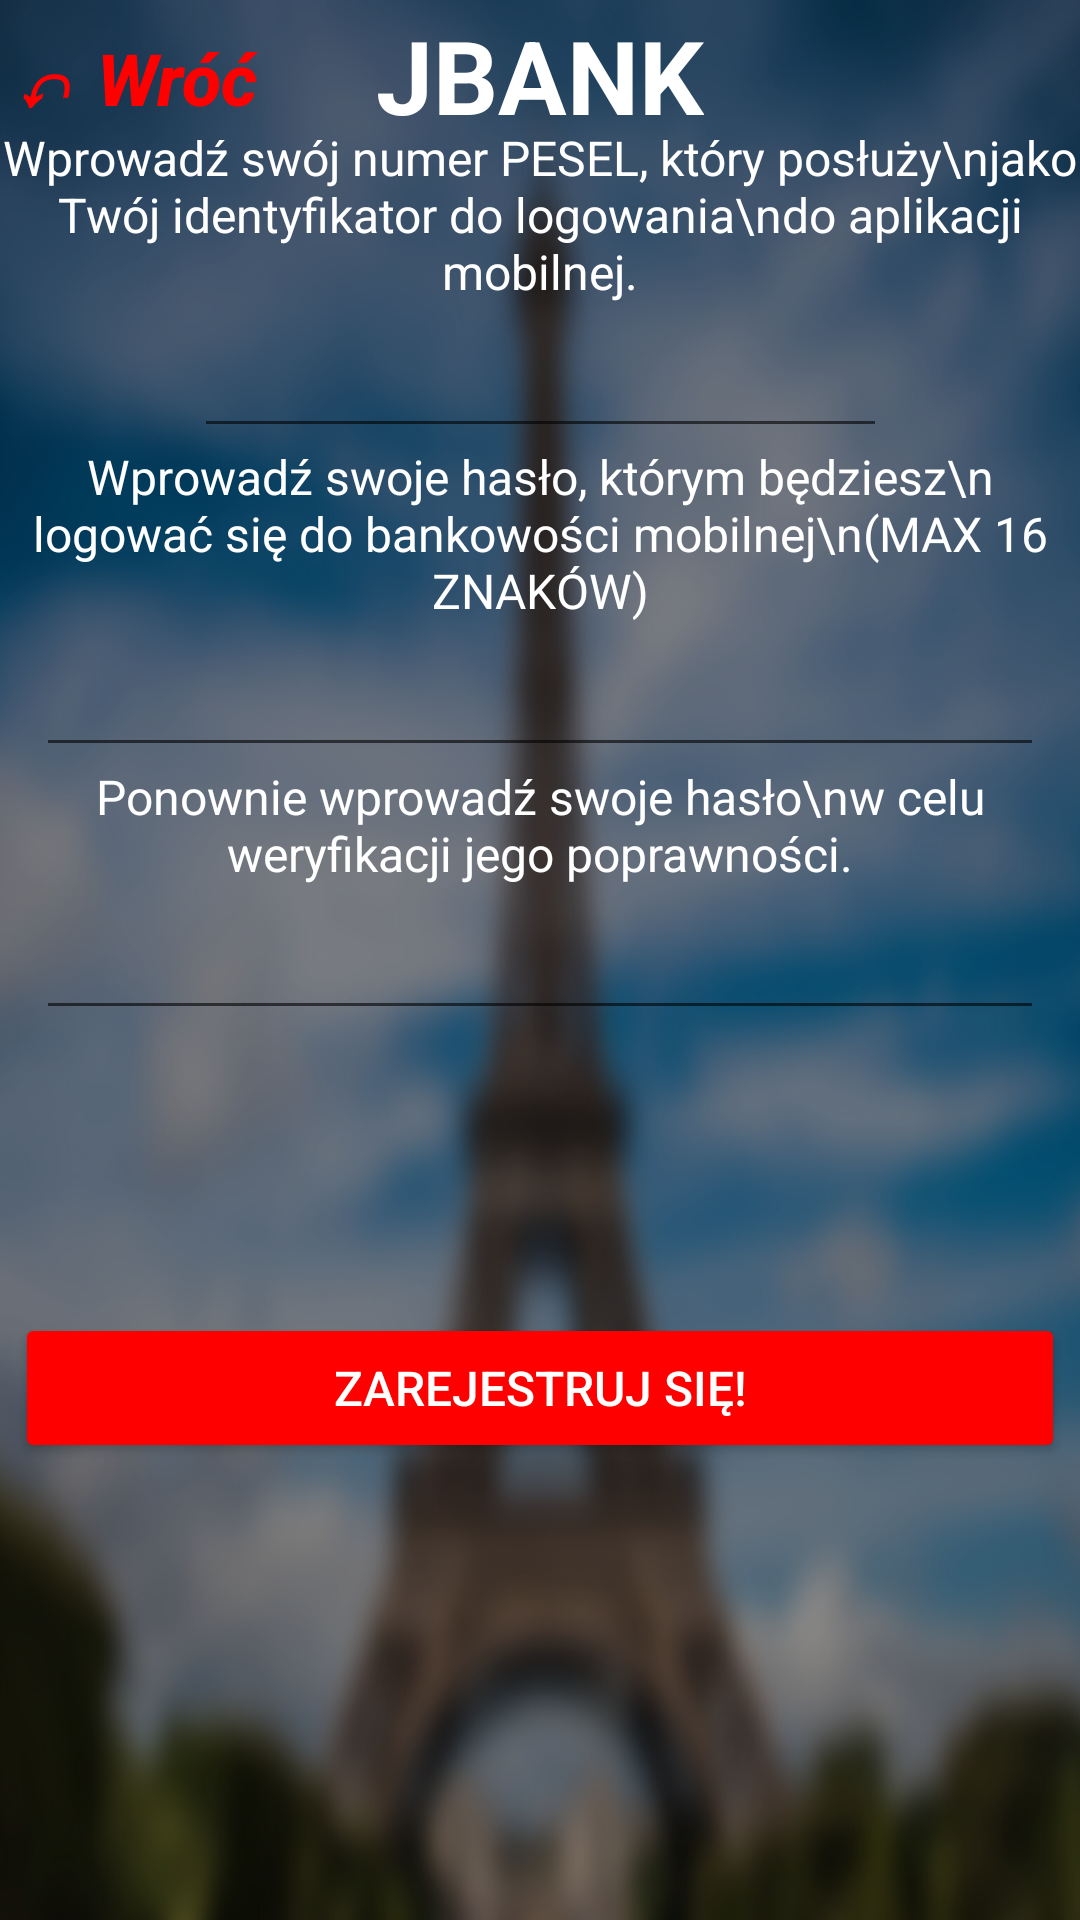

Reconstruct the res/layout file that produces this screen, plus the resources it refers to.
<!-- AndroidManifest.xml: application theme Theme.Bankowosc -->
<!-- res/layout/registerpage.xml -->
<?xml version="1.0" encoding="utf-8"?>
<androidx.constraintlayout.widget.ConstraintLayout xmlns:android="http://schemas.android.com/apk/res/android"
    xmlns:app="http://schemas.android.com/apk/res-auto"
    xmlns:tools="http://schemas.android.com/tools"
    android:layout_width="match_parent"
    android:layout_height="match_parent"
    android:background="@drawable/projekt_bez_tytuu"
    tools:context=".registerpage">

    <TextView
        android:id="@+id/blad2"
        android:layout_width="378dp"
        android:layout_height="97dp"
        android:layout_marginBottom="84dp"
        android:textAlignment="center"
        android:textColor="#FF0000"
        android:textSize="20sp"
        android:visibility="visible"
        app:layout_constraintBottom_toBottomOf="parent"
        app:layout_constraintEnd_toEndOf="parent"
        app:layout_constraintStart_toStartOf="parent"
        app:layout_constraintTop_toBottomOf="@+id/button2"
        app:layout_constraintVertical_bias="0.188" />

    <TextView
        android:id="@+id/textView11"
        android:layout_width="wrap_content"
        android:layout_height="wrap_content"
        android:text="@string/defaultpage_bank"
        android:textAlignment="center"
        android:textColor="#FFFFFF"
        android:textSize="34sp"
        android:textStyle="bold"
        app:layout_constraintBottom_toBottomOf="parent"
        app:layout_constraintEnd_toEndOf="parent"
        app:layout_constraintStart_toStartOf="parent"
        app:layout_constraintTop_toTopOf="parent"
        app:layout_constraintVertical_bias="0.004" />

    <TextView
        android:id="@+id/textView7"
        android:layout_width="wrap_content"
        android:layout_height="wrap_content"
        android:text="Ponownie wprowadź swoje hasło\nw celu weryfikacji jego poprawności."
        android:textAlignment="center"
        android:textColor="#FFFFFF"
        android:textSize="16sp"
        app:layout_constraintBottom_toTopOf="@+id/rejestracja_haslo_powtorz"
        app:layout_constraintEnd_toEndOf="parent"
        app:layout_constraintStart_toStartOf="parent"
        app:layout_constraintTop_toTopOf="parent"
        app:layout_constraintVertical_bias="1.0" />

    <EditText
        android:id="@+id/rejestracja_haslo_powtorz"
        android:layout_width="wrap_content"
        android:layout_height="wrap_content"
        android:ems="16"
        android:importantForAutofill="no"
        android:inputType="textPassword"
        android:maxLength="16"
        android:minHeight="48dp"
        android:textAlignment="center"
        android:textColor="#FFFFFF"
        app:layout_constraintBottom_toBottomOf="parent"
        app:layout_constraintEnd_toEndOf="parent"
        app:layout_constraintStart_toStartOf="parent"
        app:layout_constraintTop_toTopOf="parent"
        app:layout_constraintVertical_bias="0.499"
        tools:ignore="SpeakableTextPresentCheck" />

    <Button
        android:id="@+id/button2"
        android:layout_width="350dp"
        android:layout_height="50dp"
        android:backgroundTint="#FF0000"
        android:onClick="registerAccount"
        android:text="@string/register_button"
        android:textAlignment="center"
        android:textColor="#FFFFFF"
        android:textSize="16sp"
        app:layout_constraintBottom_toBottomOf="parent"
        app:layout_constraintEnd_toEndOf="parent"
        app:layout_constraintStart_toStartOf="parent"
        app:layout_constraintTop_toTopOf="parent"
        app:layout_constraintVertical_bias="0.742" />

    <EditText
        android:id="@+id/rejestracja_haslo"
        android:layout_width="wrap_content"
        android:layout_height="wrap_content"
        android:ems="16"
        android:importantForAutofill="no"
        android:inputType="textPassword"
        android:maxLength="16"
        android:minHeight="48dp"
        android:textAlignment="center"
        android:textColor="#FFFFFF"
        app:layout_constraintBottom_toBottomOf="parent"
        app:layout_constraintEnd_toEndOf="parent"
        app:layout_constraintStart_toStartOf="parent"
        app:layout_constraintTop_toTopOf="parent"
        app:layout_constraintVertical_bias="0.351"
        tools:ignore="SpeakableTextPresentCheck" />

    <TextView
        android:id="@+id/textView2"
        android:layout_width="wrap_content"
        android:layout_height="wrap_content"
        android:text="Wprowadź swoje hasło, którym będziesz\n logować się do bankowości mobilnej\n(MAX 16 ZNAKÓW)"
        android:textAlignment="center"
        android:textColor="#FFFFFF"
        android:textSize="16sp"
        app:layout_constraintBottom_toTopOf="@+id/rejestracja_haslo"
        app:layout_constraintEnd_toEndOf="parent"
        app:layout_constraintStart_toStartOf="parent"
        app:layout_constraintTop_toTopOf="parent"
        app:layout_constraintVertical_bias="1.0" />

    <EditText
        android:id="@+id/rejestracja_identyfikator"
        android:layout_width="wrap_content"
        android:layout_height="wrap_content"
        android:ems="11"
        android:importantForAutofill="no"
        android:inputType="number"
        android:maxLength="11"
        android:minHeight="48dp"
        android:textAlignment="center"
        android:textColor="#FFFFFF"
        app:layout_constraintBottom_toBottomOf="parent"
        app:layout_constraintEnd_toEndOf="parent"
        app:layout_constraintStart_toStartOf="parent"
        app:layout_constraintTop_toTopOf="parent"
        app:layout_constraintVertical_bias="0.171"
        tools:ignore="SpeakableTextPresentCheck" />

    <TextView
        android:id="@+id/textView3"
        android:layout_width="wrap_content"
        android:layout_height="wrap_content"
        android:text="Wprowadź swój numer PESEL, który posłuży\njako Twój identyfikator do logowania\ndo aplikacji mobilnej."
        android:textAlignment="center"
        android:textColor="#FFFFFF"
        android:textSize="16sp"
        app:layout_constraintBottom_toTopOf="@+id/rejestracja_identyfikator"
        app:layout_constraintEnd_toEndOf="parent"
        app:layout_constraintHorizontal_bias="0.498"
        app:layout_constraintStart_toStartOf="parent"
        app:layout_constraintTop_toTopOf="parent"
        app:layout_constraintVertical_bias="1.0" />

    <Button
        android:id="@+id/button3"
        android:layout_width="wrap_content"
        android:layout_height="wrap_content"
        android:background="#00FFFFFF"
        android:onClick="back"
        android:text="↶ Wróć"
        android:textAlignment="center"
        android:textAllCaps="false"
        android:textColor="#FF0000"
        android:textSize="24sp"
        android:textStyle="bold|italic"
        app:layout_constraintBottom_toBottomOf="parent"
        app:layout_constraintEnd_toEndOf="parent"
        app:layout_constraintHorizontal_bias="0.0"
        app:layout_constraintStart_toStartOf="parent"
        app:layout_constraintTop_toTopOf="parent"
        app:layout_constraintVertical_bias="0.004" />

</androidx.constraintlayout.widget.ConstraintLayout>
<!-- resources referenced by this layout -->
<resources>
  <!-- drawable projekt_bez_tytuu: png bitmap (drawable, 553013 bytes) -->
  <string name="defaultpage_bank">JBANK</string>
  <string name="register_button">Zarejestruj się!</string>
  <style name="Theme.Bankowosc" parent="Theme.AppCompat.Light.NoActionBar">
          
          <item name="colorPrimary">@color/purple_500</item>
          <item name="colorPrimaryVariant">@color/purple_700</item>
          <item name="colorOnPrimary">@color/white</item>
          
          <item name="colorSecondary">@color/teal_200</item>
          <item name="colorSecondaryVariant">@color/teal_700</item>
          <item name="colorOnSecondary">@color/black</item>
          
          <item name="android:statusBarColor" tools:targetApi="l">?attr/colorPrimaryVariant</item>
          
      </style>
  <color name="purple_500">#FF6200EE</color>
  <color name="purple_700">#FF3700B3</color>
  <color name="white">#FFFFFFFF</color>
  <color name="teal_200">#FF03DAC5</color>
  <color name="teal_700">#FF018786</color>
  <color name="black">#FF000000</color>
</resources>
